Run: headless pygame with SDL's dummy video driver; simulated clock (each Clock.tick advances the game by its frame time, no real sleeping); random seed 0; keys injected as events and as key.get_pressed() state; mouse plan: one left click at the window centre at the start of phase 2, then a move to the lower-right quarter at the start of phase 3.
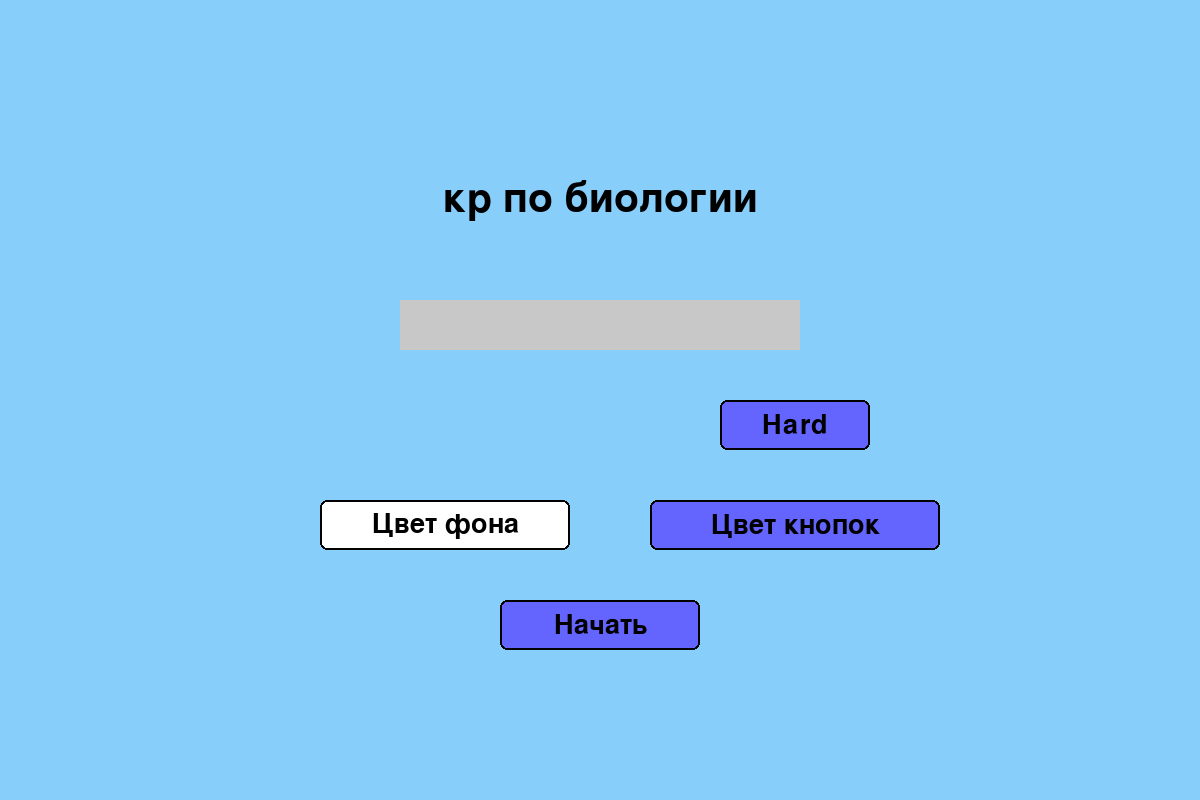
Frame 1 of 4 · flips 1–60 · no input
Frame 2 of 4 · flips 61–180 · clicked the window centre · tapped SPACE, RETURN · held RIGHT (→), D · screen unchanged from frame 1, image omitted
Frame 3 of 4 · flips 181–300 · moved the mouse to the lower-right quarter · held DOWN (↓), S · screen unchanged from frame 2, image omitted
Frame 4 of 4 · flips 301–420 · held LEFT (←), A, UP (↑), W · screen unchanged from frame 3, image omitted

The pygame program that drew these frames:

import random
import sys

import pygame

pygame.init()

WIDTH, HEIGHT = 1200, 800
screen = pygame.display.set_mode((WIDTH, HEIGHT), pygame.RESIZABLE)
pygame.display.set_caption("кр по биологии")
clock = pygame.time.Clock()

WHITE = (255, 255, 255)
BLACK = (0, 0, 0)
BLUE = (100, 100, 255)
RED = (255, 100, 100)
GREEN = (100, 255, 100)
GRAY = (200, 200, 200)
SALMON = (250, 128, 114)
LIGHT_GRAY = (220, 220, 220)
LIGHT_BLUE = (135,206,250)
font = pygame.font.Font(None, 40)
text_font = pygame.font.Font(None, 60)
sub_text_font = pygame.font.Font(None, 50)
counter_font = pygame.font.Font(None, 30)

hard_questions = [
    {"question": "Какой запасной полисахарид у грибов?", "answer": "гликоген"},
    {"question": "Что является ДНК-вирусом?", "answer": "грипп"},
    {"question": "Какой орган выделяет инсулин?", "answer": "поджелудочная железа"},
    {"question": "Как называется кислородное дыхание?", "answer": "аэробное"},
    {"question": "Сколько у здорового человека хромосом?", "answer": "47"},
]

current_question = 0
user_input = ""
show_congratulation = False
answer_complete = False
game_over = False
incorrect_steps = 0
score = 0

# buttons questions
BUTTON_WIDTH, BUTTON_HEIGHT = 420, 50

button_pressed = False


def draw_button(rect, text, color, hover_color=None, pressed=False):
    mouse_x, mouse_y = pygame.mouse.get_pos()
    if rect.collidepoint(mouse_x, mouse_y) and hover_color:
        pygame.draw.rect(screen, hover_color, rect, border_radius=7)
        pygame.draw.rect(screen, BLACK, rect, width=2, border_radius=7)
    elif pressed:
        pygame.draw.rect(screen, 'GREEN', rect, border_radius=7)
        pygame.draw.rect(screen, BLACK, rect, width=2, border_radius=7)

    else:
        pygame.draw.rect(screen, color, rect, border_radius=7)
        pygame.draw.rect(screen, BLACK, rect, width=2, border_radius=7)
    text_surface = font.render(text, True, BLACK)
    text_rect = text_surface.get_rect(center=rect.center)
    screen.blit(text_surface, text_rect)


def draw_question(question, user_input, background_color, button_color):
    screen.fill(background_color)
    question_surface = text_font.render(question, True, BLACK)
    question_rect = question_surface.get_rect(center=(WIDTH // 2, HEIGHT // 3))
    screen.blit(question_surface, question_rect)
    input_surface = text_font.render(user_input, True, BLACK)
    input_rect = input_surface.get_rect(center=(WIDTH // 2, HEIGHT // 2))
    pygame.draw.rect(screen, button_color, input_rect.inflate(20, 20))
    screen.blit(input_surface, input_rect)


def draw_congratulation():
    screen.fill(GREEN)
    congrats_surface = text_font.render("Правильно!", True, BLACK)
    congrats_rect = congrats_surface.get_rect(center=(WIDTH // 2, HEIGHT // 2))
    screen.blit(congrats_surface, congrats_rect)
    subtext_surface = sub_text_font.render("Нажмите любую клавишу для продолжения...", True, BLACK)
    subtext_rect = subtext_surface.get_rect(center=(WIDTH // 2, HEIGHT // 2 + 50))
    screen.blit(subtext_surface, subtext_rect)
    r = "Ваше количество очков:" + str(current_question + 1)
    counter_surface = counter_font.render(r, True, BLACK)
    counter_rect = counter_surface.get_rect(center=(WIDTH // 3, HEIGHT // 2 + 150))
    screen.blit(counter_surface, counter_rect)


def draw_game_over():
    screen.fill(SALMON)
    end_text = text_font.render("И вы называете себя Физтехом?!", True, BLACK)
    end_text_rect = end_text.get_rect(center=(WIDTH // 2, HEIGHT // 2))
    screen.blit(end_text, end_text_rect)
    end_sub_text = counter_font.render("Ваше количество очков: 4 - 1000", True, BLACK)
    sub_text_rect = end_sub_text.get_rect(center=(WIDTH // 2, HEIGHT // 2 + 150))
    screen.blit(end_sub_text, sub_text_rect)


def draw_text(text, x, y, color=BLACK):
    text_surface = font.render(text, True, color)
    text_rect = text_surface.get_rect(center=(x, y))
    screen.blit(text_surface, text_rect)

def main_menu():
    global WIDTH, HEIGHT, screen
    background_color = LIGHT_BLUE
    button_color = BLUE
    user_name = ""
    input_active = False
    selected_difficulty = None
    selected_background_color = WHITE
    selected_button_color = BLUE
    blink_timer = 0
    blink_interval = 500
    lite_selected = False
    hard_selected = False

    while True:
        screen.fill(background_color)

        title_surface = text_font.render("кр по биологии", True, BLACK)
        title_rect = title_surface.get_rect(center=(WIDTH // 2, HEIGHT // 4))
        screen.blit(title_surface, title_rect)

        input_rect = pygame.Rect(WIDTH // 2 - 200, HEIGHT // 2 - 100, 400, 50)
        pygame.draw.rect(screen, GRAY, input_rect)
        input_surface = text_font.render(user_name, True, BLACK)
        screen.blit(input_surface, (input_rect.x + 5, input_rect.y + 5))
        input_rect.w = max(400, input_surface.get_width() + 10)

        # hard_button_rect = pygame.Rect(WIDTH // 2 + 50, HEIGHT // 2, 150, 50)

        hard_button_rect = pygame.Rect(WIDTH // 2 + 120, HEIGHT // 2, 150, 50)

        draw_button(hard_button_rect, "Hard", button_color, LIGHT_GRAY, hard_selected)

        bg_color_button_rect = pygame.Rect(WIDTH // 2 - 280, HEIGHT // 2 + 100, 250, 50)
        button_color_button_rect = pygame.Rect(WIDTH // 2 + 50, HEIGHT // 2 + 100, 290, 50)

        draw_button(bg_color_button_rect, "Цвет фона", selected_background_color, selected_background_color, False)
        draw_button(button_color_button_rect, "Цвет кнопок", selected_button_color, selected_button_color, False)

        start_button_rect = pygame.Rect(WIDTH // 2 - 100, HEIGHT // 2 + 200, 200, 50)
        draw_button(start_button_rect, "Начать", button_color, LIGHT_GRAY)

        if input_active and pygame.time.get_ticks() % (blink_interval * 2) < blink_interval:
            cursor_surface = text_font.render("|", True, BLACK)
            screen.blit(cursor_surface, (input_rect.x + input_surface.get_width() + 10, input_rect.y + 5))

        for event in pygame.event.get():
            if event.type == pygame.QUIT:
                pygame.quit()
                sys.exit()

            elif event.type == pygame.VIDEORESIZE:
                WIDTH, HEIGHT = event.w, event.h
                screen = pygame.display.set_mode((WIDTH, HEIGHT), pygame.RESIZABLE)

            elif event.type == pygame.MOUSEBUTTONDOWN:

                if input_rect.collidepoint(event.pos):
                    input_active = not input_active
                else:
                    input_active = False

                if hard_button_rect.collidepoint(event.pos):
                    selected_difficulty = "hard"
                    hard_selected = True
                    lite_selected = False

                elif bg_color_button_rect.collidepoint(event.pos):
                    selected_background_color = (random.randint(0, 255), random.randint(0, 255), random.randint(0, 255))

                elif button_color_button_rect.collidepoint(event.pos):
                    selected_button_color = (random.randint(0, 255), random.randint(0, 255), random.randint(0, 255))

                if start_button_rect.collidepoint(event.pos):
                    if user_name and selected_difficulty:
                        return user_name, selected_background_color, selected_button_color, selected_difficulty
                    elif user_name and not selected_difficulty:
                        screen.fill(WHITE)
                        draw_text("Выберите уровень сложности", WIDTH//2, HEIGHT//2, RED)
                        pygame.display.flip()
                        pygame.time.wait(2000)
                    elif not user_name and not selected_difficulty:
                        screen.fill(WHITE)
                        draw_text("Выберите уровень сложности и введите имя", WIDTH//2, HEIGHT//2, RED)
                        input_active = True
                        pygame.display.flip()
                        pygame.time.wait(2000)
                    elif not user_name and  selected_difficulty:
                        screen.fill(WHITE)
                        draw_text("Введите имя", WIDTH//2, HEIGHT//2, RED)
                        input_active = True
                        pygame.display.flip()
                        pygame.time.wait(2000)

            elif event.type == pygame.KEYDOWN:
                if input_active:
                    if event.key == pygame.K_RETURN:
                        input_active = False
                    elif event.key == pygame.K_BACKSPACE:
                        user_name = user_name[:-1]
                    else:
                        user_name += event.unicode

        pygame.display.flip()
        clock.tick(60)


def hard_mode(background_color, button_color):
    global current_question, user_input, show_congratulation, answer_complete, game_over, incorrect_steps, WIDTH, HEIGHT, screen, score

    running = True
    while running:
        for event in pygame.event.get():
            if event.type == pygame.QUIT:
                running = False
            elif event.type == pygame.VIDEORESIZE:
                WIDTH, HEIGHT = event.w, event.h
                screen = pygame.display.set_mode((WIDTH, HEIGHT), pygame.RESIZABLE)

            elif event.type == pygame.KEYDOWN:
                if game_over:
                    continue
                if show_congratulation:
                    show_congratulation = False
                    user_input = ""
                    answer_complete = False
                    current_question += 1
                    score += 1
                    if current_question >= len(hard_questions):
                        running = False
                        draw_game_over()
                        pygame.display.flip()
                        pygame.time.wait(3000)
                else:
                    correct_answer = hard_questions[current_question]["answer"]
                    if current_question < len(hard_questions) - 1:
                        if not answer_complete:
                            if len(user_input) < len(correct_answer):
                                user_input += correct_answer[len(user_input)]
                            if user_input == correct_answer:
                                answer_complete = True
                        else:
                            show_congratulation = True
                    elif current_question == len(hard_questions) - 1:
                        if len(user_input) < len(correct_answer):
                            user_input += correct_answer[len(user_input)]
                        else:
                           game_over = True

        if game_over:
            draw_game_over()
        elif current_question < len(hard_questions):
            if show_congratulation:
                draw_congratulation()
            else:
                draw_question(hard_questions[current_question]["question"], user_input, background_color, button_color)
        pygame.display.flip()
        clock.tick(60)

    pygame.quit()
    sys.exit()


def main():
    user_name, background_color, button_color, selected_difficulty = main_menu()
    print(f"User Name: {user_name}")
    print(f"Background Color: {background_color}")
    print(f"Button Color: {button_color}")
    print(f"Selected Difficulty: {selected_difficulty}")

    if selected_difficulty == "hard":
        hard_mode(background_color, button_color)


if __name__ == "__main__":
    main()
